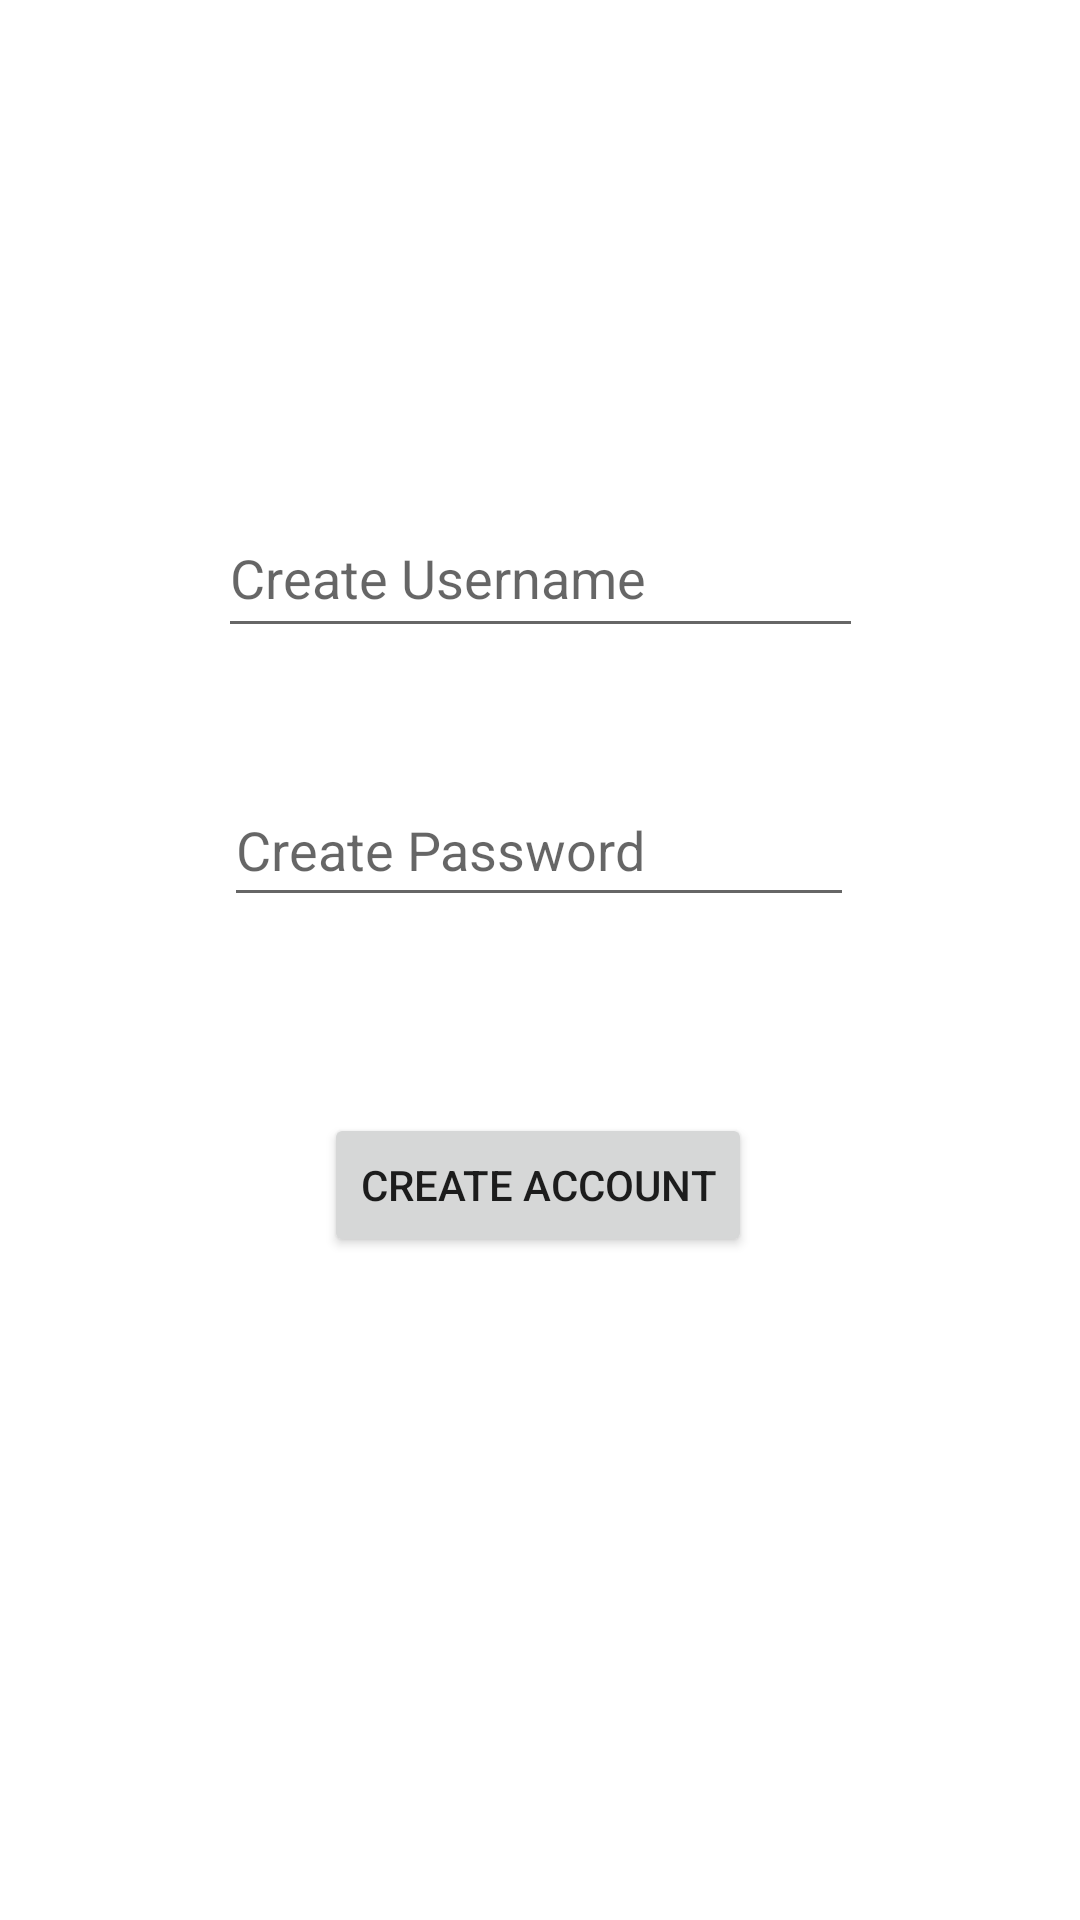

Android layout source for this screen:
<!-- AndroidManifest.xml: application theme Theme.Attendance_Project -->
<!-- res/layout/activity_instructor_sign_up.xml -->
<?xml version="1.0" encoding="utf-8"?>
<androidx.constraintlayout.widget.ConstraintLayout xmlns:android="http://schemas.android.com/apk/res/android"
    xmlns:app="http://schemas.android.com/apk/res-auto"
    xmlns:tools="http://schemas.android.com/tools"
    android:layout_width="match_parent"
    android:layout_height="match_parent"
    tools:context=".Student_SignUp">

    <EditText
        android:id="@+id/textView3"
        android:layout_width="215dp"
        android:layout_height="50dp"
        android:layout_marginBottom="424dp"
        android:hint="Create Username"
        app:layout_constraintBottom_toBottomOf="parent"
        app:layout_constraintEnd_toEndOf="parent"
        app:layout_constraintStart_toStartOf="parent" />

    <EditText
        android:id="@+id/editTextTextPassword2"
        android:layout_width="wrap_content"
        android:layout_height="wrap_content"
        android:ems="10"
        android:hint="Create Password"
        android:inputType="textPassword"
        android:minHeight="48dp"
        app:layout_constraintBottom_toBottomOf="parent"
        app:layout_constraintEnd_toEndOf="parent"
        app:layout_constraintHorizontal_bias="0.497"
        app:layout_constraintStart_toStartOf="parent"
        app:layout_constraintTop_toBottomOf="@+id/textView3"
        app:layout_constraintVertical_bias="0.111" />

    <Button
        android:id="@+id/button2"
        android:layout_width="wrap_content"
        android:layout_height="wrap_content"
        android:text="Create Account"
        app:layout_constraintBottom_toBottomOf="parent"
        app:layout_constraintEnd_toEndOf="parent"
        app:layout_constraintHorizontal_bias="0.497"
        app:layout_constraintStart_toStartOf="parent"
        app:layout_constraintTop_toBottomOf="@+id/editTextTextPassword2"
        app:layout_constraintVertical_bias="0.228" />

    <TextView
        android:id="@+id/textView9"
        android:layout_width="13dp"
        android:layout_height="2dp"
        app:layout_constraintBottom_toBottomOf="parent"
        app:layout_constraintEnd_toEndOf="parent"
        app:layout_constraintHorizontal_bias="1.0"
        app:layout_constraintStart_toStartOf="parent"
        app:layout_constraintTop_toBottomOf="@+id/button2"
        app:layout_constraintVertical_bias="0.931" />


</androidx.constraintlayout.widget.ConstraintLayout>
<!-- resources referenced by this layout -->
<resources>
  <style name="Theme.Attendance_Project" parent="Theme.MaterialComponents.DayNight.DarkActionBar">
          
          <item name="colorPrimary">@color/purple_500</item>
          <item name="colorPrimaryVariant">@color/purple_700</item>
          <item name="colorOnPrimary">@color/white</item>
          
          <item name="colorSecondary">@color/teal_200</item>
          <item name="colorSecondaryVariant">@color/teal_700</item>
          <item name="colorOnSecondary">@color/black</item>
          
          <item name="android:statusBarColor" tools:targetApi="21">?attr/colorPrimaryVariant</item>
          
      </style>
  <!-- not gathered from this repository: default colours our renderer supplied (Android Studio template values) -->
  <color name="purple_500">#FF6200EE</color>
  <color name="purple_700">#FF3700B3</color>
  <color name="teal_200">#FF03DAC5</color>
  <color name="teal_700">#FF018786</color>
  <color name="black">#FF000000</color>
  <color name="white">#FFFFFFFF</color>
</resources>
